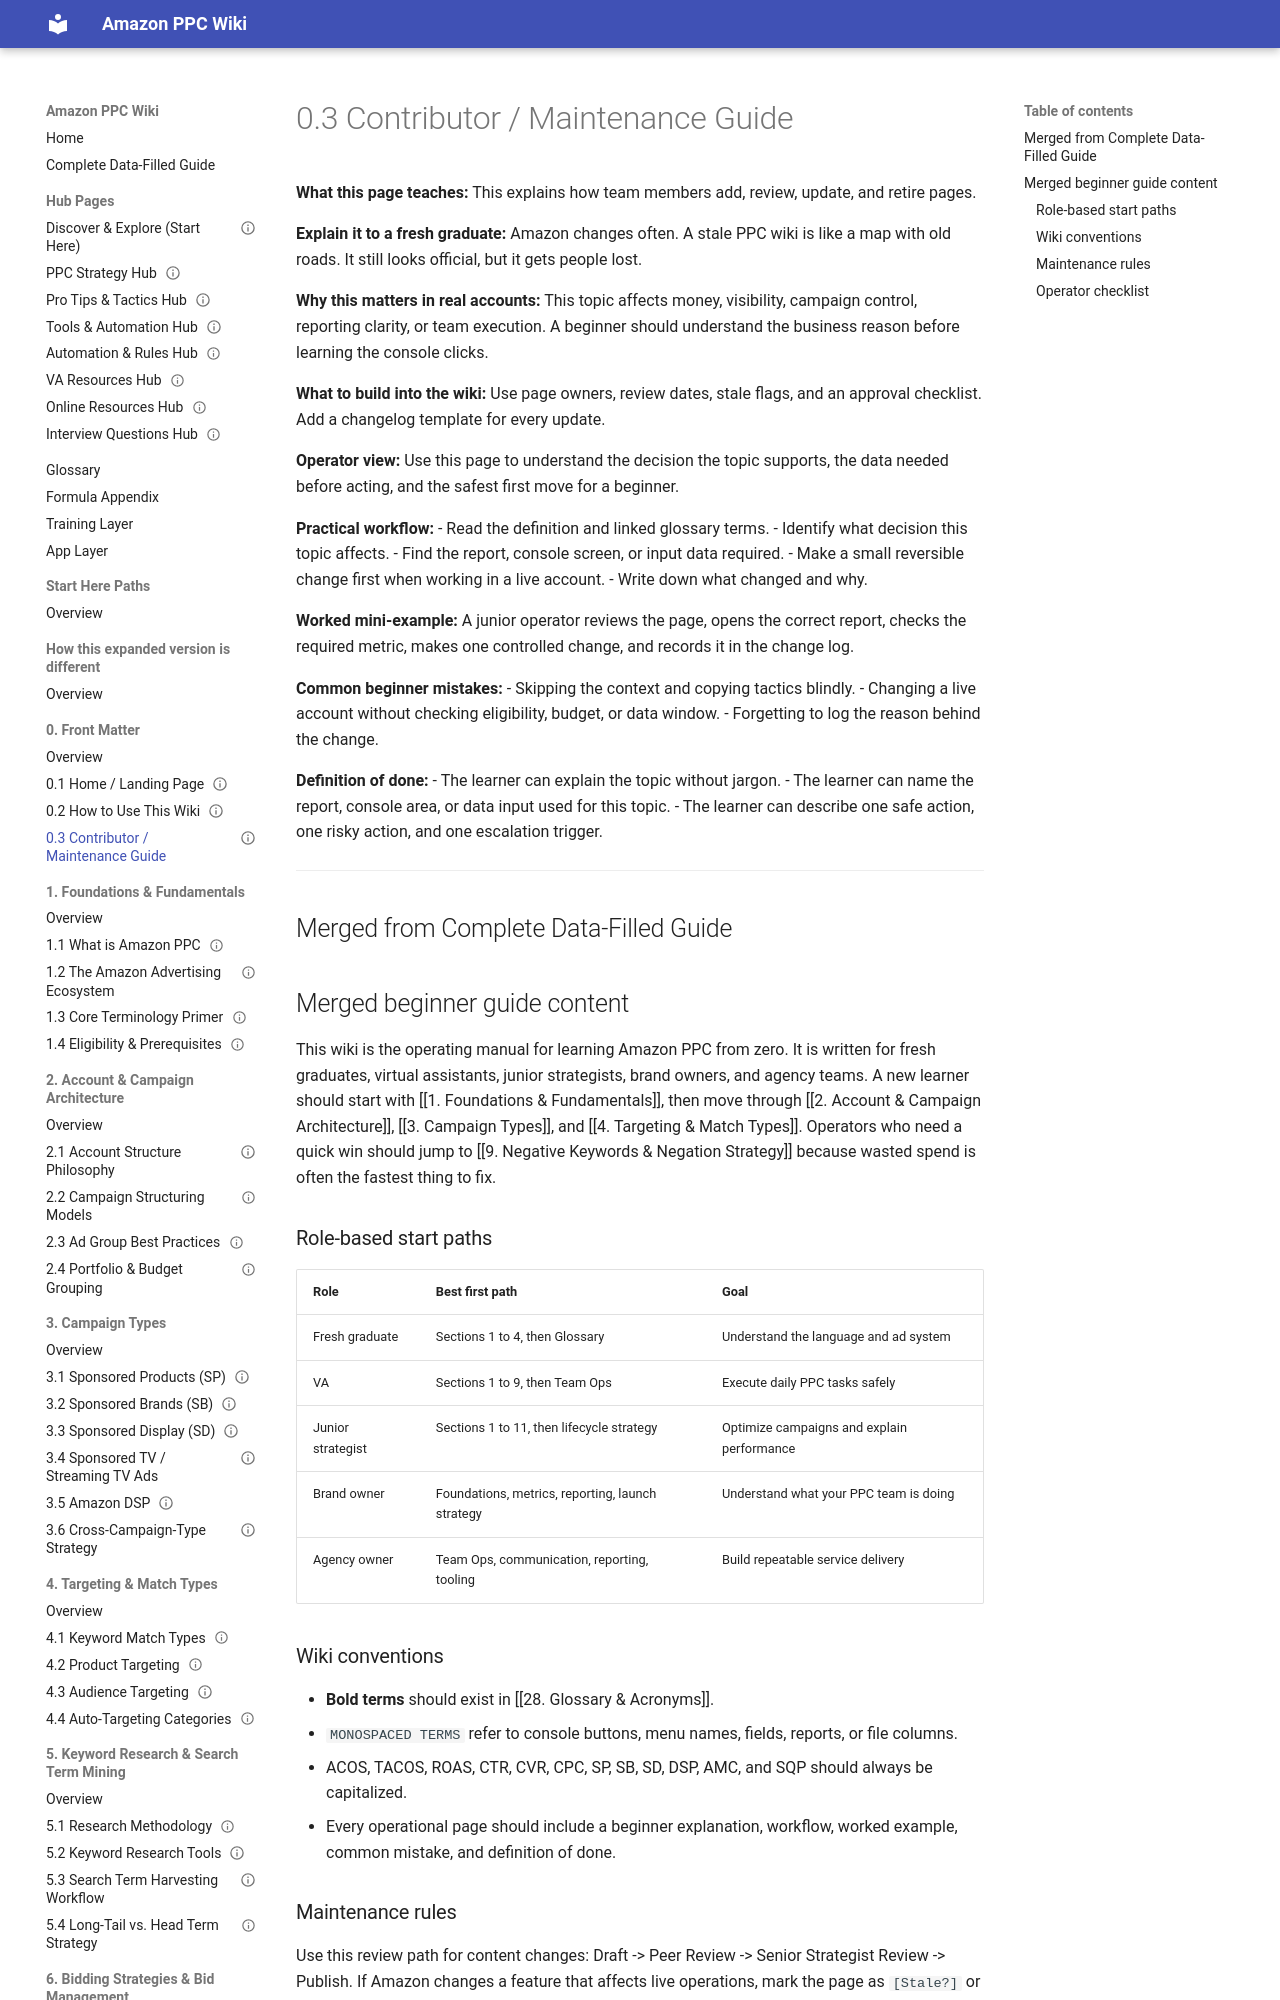

repository: projectamazonph/Amazon-Wiki · page: sections/00-0-front-matter/0-3-0-3-contributor-maintenance-guide/index.html · generator: mkdocs

---
title: "0.3 Contributor / Maintenance Guide"
page_id: "0-3"
section: "0. Front Matter"
learner_level: "Foundational"
topic_tags: ["amazon-ppc"]
delivery_format: ["self-paced", "instructor-led"]
estimated_time_minutes: 15
owner: "PPC Training Team"
review_cycle: "Quarterly"
last_verified_against_live_console: null
source_doc: "Amazon_PPC_Wiki_Fresh_Graduate_Guide_EXPANDED.docx"
status: "draft-ready"
---
